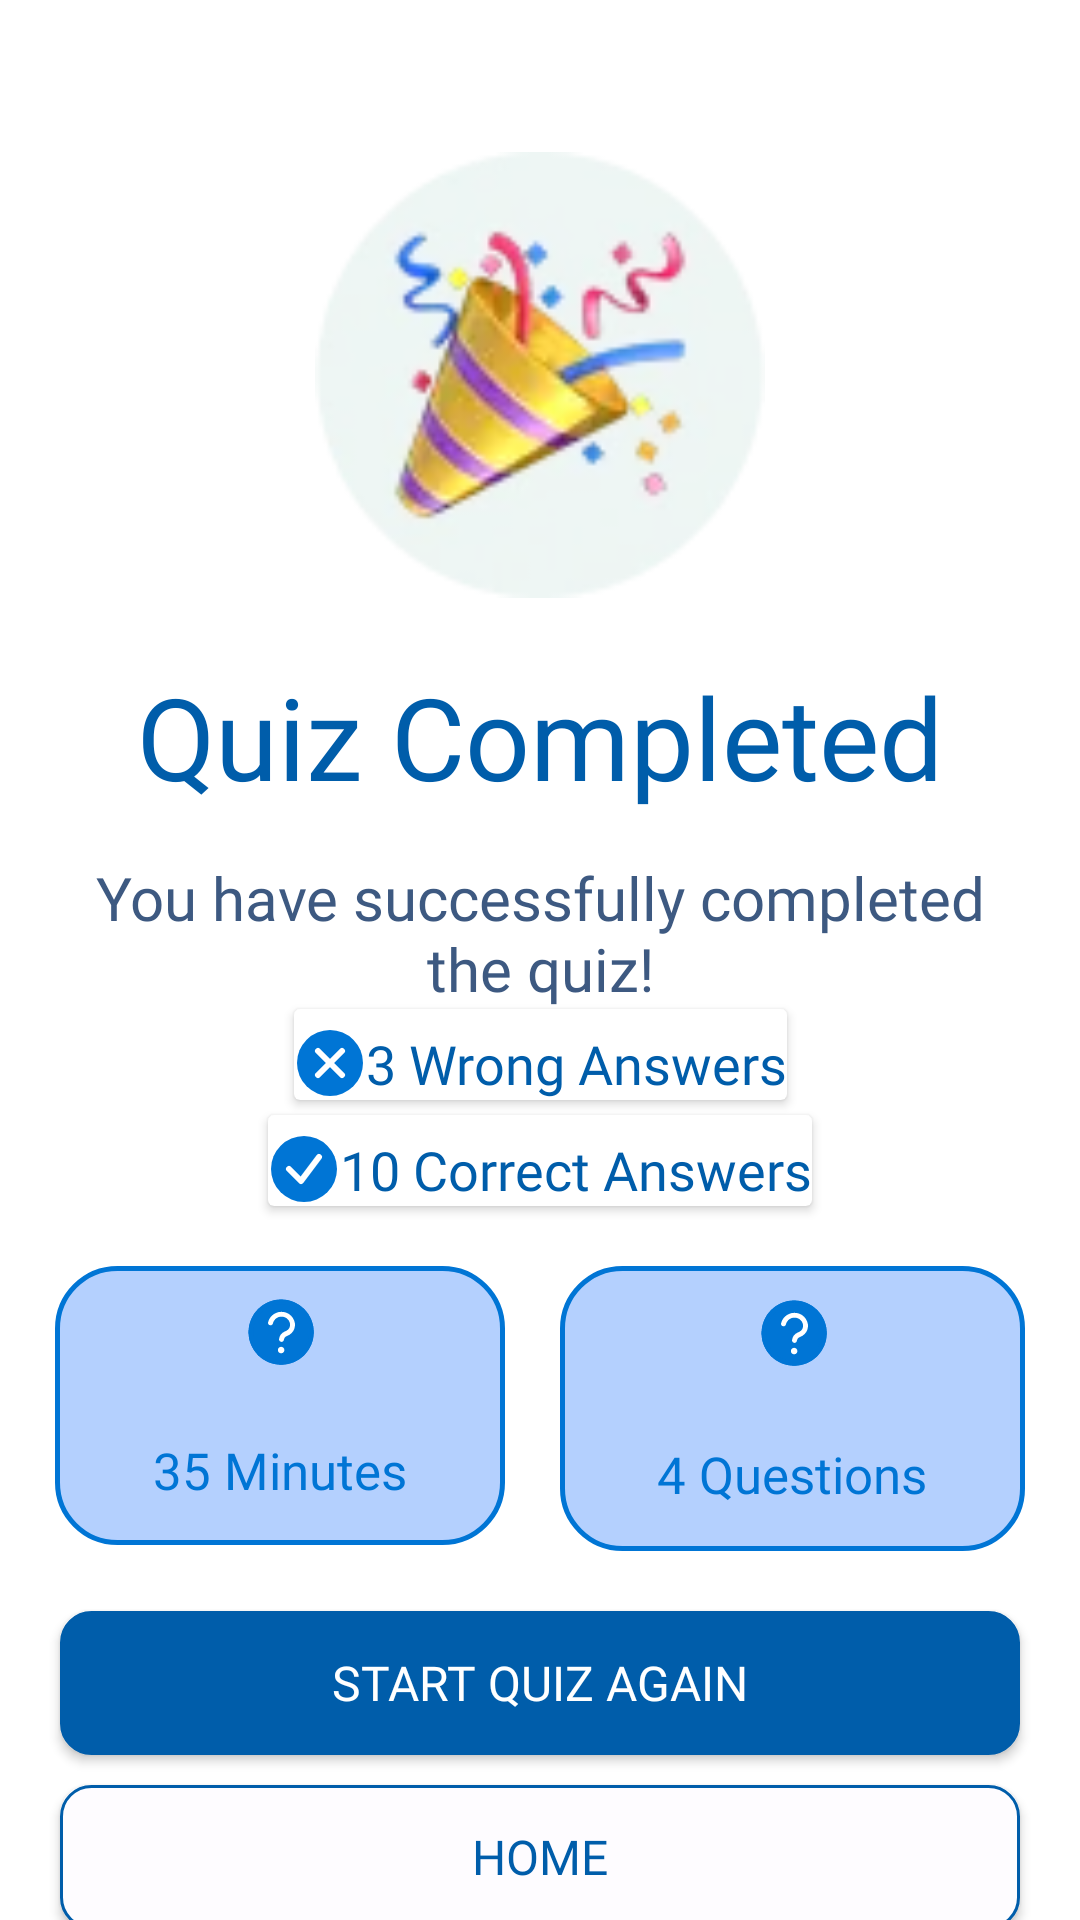

This screen was rendered from an Android layout file. Write that file and the resources it references.
<!-- AndroidManifest.xml: application theme Theme.MyApplication -->
<!-- res/layout/quiz_activity_result.xml -->
<?xml version="1.0" encoding="utf-8"?>
<androidx.constraintlayout.widget.ConstraintLayout xmlns:android="http://schemas.android.com/apk/res/android"
    xmlns:app="http://schemas.android.com/apk/res-auto"
    android:layout_width="match_parent"
    android:layout_height="match_parent"
    android:backgroundTint="#FFFFFF">


    <ImageView
        android:id="@+id/logoQuizResult"
        android:layout_width="@dimen/dimen_150"
        android:layout_height="@dimen/dimen_150"
        android:layout_marginTop="@dimen/dimen_50"
        android:contentDescription="@null"
        app:layout_constraintEnd_toEndOf="parent"
        app:layout_constraintStart_toStartOf="parent"
        app:layout_constraintTop_toTopOf="parent"
        app:srcCompat="@drawable/icon" />

    <TextView
        android:id="@+id/titleQuizResult"
        android:layout_width="wrap_content"
        android:layout_height="wrap_content"
        android:layout_marginTop="@dimen/dimen_20"
        android:fontFamily="@font/poppins_extrabold"
        android:text="@string/title_result_quiz"
        android:textColor="@color/md_theme_primary"
        android:textSize="@dimen/font_38"
        app:layout_constraintEnd_toEndOf="parent"
        app:layout_constraintStart_toStartOf="parent"
        app:layout_constraintTop_toBottomOf="@id/logoQuizResult" />


    <TextView
        android:id="@+id/desResultQuiz"
        android:layout_width="match_parent"
        android:layout_height="wrap_content"
        android:layout_marginHorizontal="@dimen/dimen_30"
        android:layout_marginTop="@dimen/dimen_12"
        android:layout_marginBottom="@dimen/dimen_20"
        android:fontFamily="@font/poppins_regular"
        android:text="@string/des_result_quiz"
        android:textAlignment="center"
        android:textColor="@color/md_theme_onSecondaryContainer"
        android:textSize="@dimen/font_20"
        app:layout_constraintEnd_toEndOf="parent"
        app:layout_constraintStart_toStartOf="parent"
        app:layout_constraintTop_toBottomOf="@id/titleQuizResult" />


    <androidx.cardview.widget.CardView
        android:id="@+id/cardWrong"
        android:layout_width="wrap_content"
        android:layout_height="wrap_content"
        app:layout_constraintEnd_toEndOf="parent"
        app:layout_constraintStart_toStartOf="parent"
        app:layout_constraintTop_toBottomOf="@id/desResultQuiz">

        <androidx.constraintlayout.widget.ConstraintLayout
            android:layout_width="wrap_content"
            android:layout_height="wrap_content">

            <ImageView
                android:id="@+id/icWrong"
                android:layout_width="wrap_content"
                android:layout_height="wrap_content"
                android:layout_marginTop="@dimen/dimen_6"
                android:contentDescription="@null"
                app:layout_constraintEnd_toStartOf="@id/wrongText"
                app:layout_constraintStart_toStartOf="parent"
                app:layout_constraintTop_toTopOf="parent"
                app:srcCompat="@drawable/ic_close_circle" />

            <TextView
                android:id="@+id/wrongText"
                android:layout_width="wrap_content"
                android:layout_height="wrap_content"
                android:fontFamily="@font/poppins_semibold"
                android:text="@string/text_wrong"
                android:textColor="@color/md_theme_primary"
                android:textSize="@dimen/font_18"
                app:layout_constraintEnd_toEndOf="parent"
                app:layout_constraintStart_toEndOf="@id/icWrong"
                app:layout_constraintTop_toTopOf="@id/icWrong" />
        </androidx.constraintlayout.widget.ConstraintLayout>

    </androidx.cardview.widget.CardView>

    <androidx.cardview.widget.CardView
        android:id="@+id/cardCorrect"
        android:layout_width="wrap_content"
        android:layout_height="wrap_content"
        android:layout_marginTop="@dimen/dimen_5"
        app:layout_constraintEnd_toEndOf="parent"
        app:layout_constraintStart_toStartOf="parent"
        app:layout_constraintTop_toBottomOf="@id/cardWrong">

        <androidx.constraintlayout.widget.ConstraintLayout
            android:layout_width="wrap_content"
            android:layout_height="wrap_content">

            <ImageView
                android:id="@+id/icExact"
                android:layout_width="wrap_content"
                android:layout_height="wrap_content"
                android:layout_marginTop="@dimen/dimen_6"
                android:contentDescription="@null"
                app:layout_constraintStart_toStartOf="parent"
                app:layout_constraintTop_toTopOf="parent"
                app:srcCompat="@drawable/ic_check_circle" />

            <TextView
                android:id="@+id/correctText"
                android:layout_width="wrap_content"
                android:layout_height="wrap_content"
                android:fontFamily="@font/poppins_semibold"
                android:text="@string/text_correct"
                android:textColor="@color/md_theme_primary"
                android:textSize="@dimen/font_18"
                app:layout_constraintStart_toEndOf="@id/icExact"
                app:layout_constraintTop_toTopOf="@id/icExact" />
        </androidx.constraintlayout.widget.ConstraintLayout>
    </androidx.cardview.widget.CardView>

    <LinearLayout
        android:id="@+id/llTimeQuiz"
        android:layout_width="@dimen/dimen_150"
        android:layout_height="@dimen/dimen_93"
        android:layout_marginTop="@dimen/dimen_20"
        android:background="@drawable/result_quiz_bg"
        android:orientation="vertical"
        app:layout_constraintEnd_toStartOf="@id/llQuestionQuiz"
        app:layout_constraintStart_toStartOf="parent"
        app:layout_constraintTop_toBottomOf="@id/cardCorrect">

        <ImageView
            android:id="@+id/icQuestion"
            android:layout_width="wrap_content"
            android:layout_height="wrap_content"
            android:layout_gravity="center"
            android:layout_weight="1"
            android:contentDescription="@null"
            app:srcCompat="@drawable/ic_question" />

        <TextView
            android:id="@+id/time"
            android:layout_width="wrap_content"
            android:layout_height="wrap_content"
            android:layout_gravity="center_horizontal"
            android:layout_weight="1.5"
            android:fontFamily="@font/poppins_regular"
            android:gravity="center"
            android:text="@string/time_quiz"
            android:textColor="@color/md_theme_primaryContainer"
            android:textSize="@dimen/font_17" />
    </LinearLayout>


    <Button
        android:id="@+id/btnReQuiz"
        android:layout_width="match_parent"
        android:layout_height="wrap_content"
        android:layout_marginHorizontal="@dimen/dimen_20"
        android:layout_marginTop="@dimen/dimen_20"
        android:background="@drawable/button_color_bg"
        android:fontFamily="@font/poppins_bold"
        android:text="@string/btn_re_quiz"
        android:textColor="@color/white"
        android:textSize="@dimen/font_16"
        app:layout_constraintEnd_toEndOf="parent"
        app:layout_constraintStart_toStartOf="parent"
        app:layout_constraintTop_toBottomOf="@id/llQuestionQuiz" />

    <Button
        android:id="@+id/btnHome"
        android:layout_width="match_parent"
        android:layout_height="wrap_content"
        android:layout_marginHorizontal="@dimen/dimen_20"
        android:layout_marginTop="@dimen/dimen_10"
        android:background="@drawable/button_white_bg"
        android:fontFamily="@font/poppins_bold"
        android:text="@string/btn_home"
        android:textColor="@color/md_theme_primary"
        android:textSize="@dimen/font_16"
        app:layout_constraintBottom_toBottomOf=""
        app:layout_constraintTop_toBottomOf="@id/btnReQuiz" />

    <LinearLayout
        android:id="@+id/llQuestionQuiz"
        android:layout_width="155dp"
        android:layout_height="95dp"
        android:background="@drawable/result_quiz_bg"
        android:orientation="vertical"
        app:layout_constraintEnd_toEndOf="parent"
        app:layout_constraintStart_toEndOf="@id/llTimeQuiz"
        app:layout_constraintTop_toTopOf="@id/llTimeQuiz">

        <ImageView
            android:id="@+id/imageView8"
            android:layout_width="wrap_content"
            android:layout_height="wrap_content"
            android:layout_gravity="center"
            android:layout_weight="1"
            android:contentDescription="@null"
            app:srcCompat="@drawable/ic_question" />

        <TextView
            android:id="@+id/totalQuestions"
            android:layout_width="wrap_content"
            android:layout_height="wrap_content"
            android:layout_gravity="center_horizontal"
            android:layout_weight="1.5"
            android:fontFamily="@font/poppins_regular"
            android:gravity="center"
            android:text="@string/total_question"
            android:textColor="@color/md_theme_primaryContainer"
            android:textSize="17sp" />
    </LinearLayout>


</androidx.constraintlayout.widget.ConstraintLayout>
<!-- resources referenced by this layout -->
<resources>
  <color name="md_theme_onSecondaryContainer">#3D5981</color>
  <color name="md_theme_primary">#005DAA</color>
  <color name="md_theme_primaryContainer">#0075D5</color>
  <color name="white">#FFFFFFFF</color>
  <dimen name="dimen_10">10dp</dimen>
  <dimen name="dimen_12">15dp</dimen>
  <dimen name="dimen_150">150dp</dimen>
  <dimen name="dimen_20">20dp</dimen>
  <dimen name="dimen_30">30dp</dimen>
  <dimen name="dimen_5">5dp</dimen>
  <dimen name="dimen_50">50dp</dimen>
  <dimen name="dimen_6">6dp</dimen>
  <dimen name="dimen_93">93dp</dimen>
  <dimen name="font_16">16sp</dimen>
  <dimen name="font_17">17sp</dimen>
  <dimen name="font_18">18sp</dimen>
  <dimen name="font_20">20sp</dimen>
  <dimen name="font_38">38sp</dimen>
  <!-- drawable button_color_bg (drawable) -->
  <?xml version="1.0" encoding="utf-8"?>
  <selector xmlns:android="http://schemas.android.com/apk/res/android">
      <item>
          <shape android:shape="rectangle">
              <solid android:color="@color/md_theme_primary"/>
              <corners android:radius="10dp"/>
              <stroke android:color="@color/md_theme_primary" android:width="1dp" />
          </shape>
      </item>
  </selector>
  <!-- drawable button_white_bg (drawable) -->
  <?xml version="1.0" encoding="utf-8"?>
  <selector xmlns:android="http://schemas.android.com/apk/res/android">
      <item>
          <shape android:shape="rectangle">
              <solid android:color="@color/md_theme_onPrimaryContainer"/>
              <corners android:radius="10dp"/>
              <stroke android:color="@color/md_theme_primary" android:width="1dp" />
          </shape>
      </item>
  </selector>
  <!-- drawable ic_check_circle (drawable) -->
  <vector xmlns:android="http://schemas.android.com/apk/res/android"
      android:width="24dp"
      android:height="24dp"
      android:viewportWidth="48"
      android:viewportHeight="48">
  
      <path
          android:fillColor="@color/md_theme_primaryContainer"
          android:pathData="M24,2A22,22 0 1,1 2,24A22,22 0 0,1 24,2Z" />
  
      <path
  
          android:strokeColor="#FFFFFF"
          android:strokeWidth="4"
          android:strokeLineCap="round"
          android:strokeLineJoin="round"
          android:pathData="M14,24L22,32L34,16" />
  </vector>
  <!-- drawable result_quiz_bg (drawable) -->
  <?xml version="1.0" encoding="utf-8"?>
  <selector xmlns:android="http://schemas.android.com/apk/res/android">
      <item>
          <shape android:shape="rectangle">
              <solid android:color="@color/md_theme_secondaryContainer"/>
              <corners android:radius="20dp"/>
              <stroke android:color="@color/md_theme_primaryContainer" android:width="1.5dp" />
          </shape>
      </item>
  </selector>
  <string name="btn_home">HOME</string>
  <string name="btn_re_quiz">START QUIZ AGAIN</string>
  <string name="des_result_quiz">You have successfully completed the quiz!</string>
  <string name="text_correct">10 Correct  Answers</string>
  <string name="text_wrong">3 Wrong Answers</string>
  <string name="time_quiz">35 Minutes</string>
  <string name="title_result_quiz">Quiz Completed</string>
  <string name="total_question">4 Questions</string>
  <color name="md_theme_onPrimaryContainer">#FEFCFF</color>
  <color name="md_theme_onSecondary">#FFFFFF</color>
  <color name="md_theme_secondaryContainer">#B4D0FE</color>
  <color name="primary_500">#699CFF</color>
  <color name="primary_700">#208AF2</color>
  <color name="secondary_200">#D3D3D4</color>
  <color name="secondary_700">#646669</color>
  <color name="black">#FF000000</color>
</resources>
